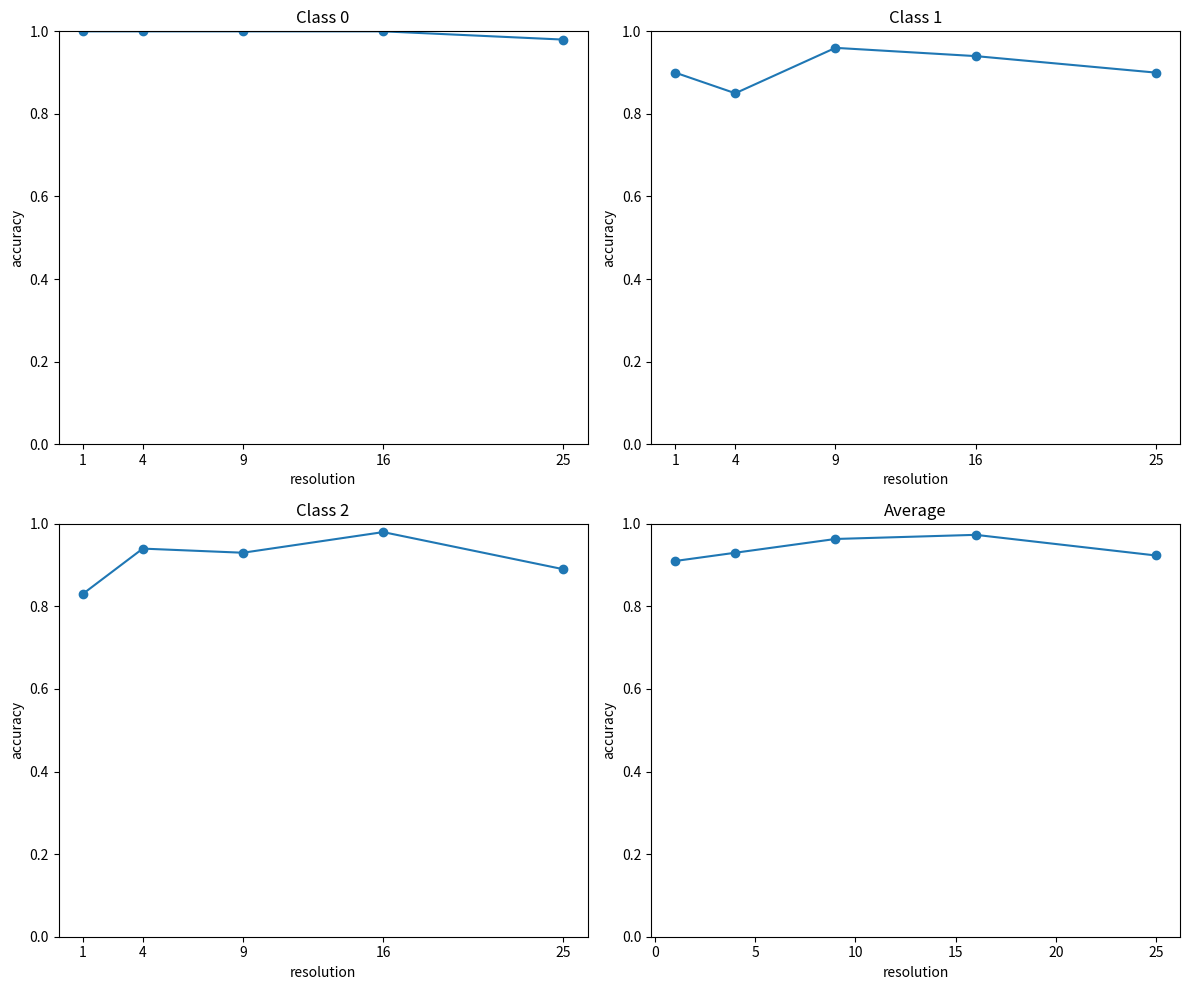

Source code (Python):
import matplotlib.pyplot as plt
import numpy as np

class0 = [1.00, 1.00, 1.00, 1.00, 0.98]
class1 = [0.90, 0.85, 0.96, 0.94, 0.90]
class2 = [0.83, 0.94, 0.93, 0.98, 0.89]
classes = [class0, class1, class2]
x = [1, 4, 9, 16, 25]

# クラスごとのグラフ
fig, axes = plt.subplots(2, 2, figsize=(12, 10))
axes = axes.flatten()  # 2次元配列を1次元に変換

for i, cls in enumerate(classes):
    axes[i].plot(x, cls, "o-")
    axes[i].set_title(f'Class {i}')
    axes[i].set_xlabel('resolution')
    axes[i].set_ylabel('accuracy')
    axes[i].set_ylim([0,1])
    axes[i].set_xticks(x)  # x軸の目盛りを設定
    axes[i].set_xticklabels(x)  # x軸の目盛りのラベルを設定

# 平均値の計算と平均値のグラフ
class_avg = np.mean(classes, axis=0)
axes[3].plot(x, class_avg, "o-")
axes[3].set_title('Average')
axes[3].set_xlabel('resolution')
axes[3].set_ylabel('accuracy')
axes[3].set_ylim([0,1])

plt.tight_layout()
plt.show()